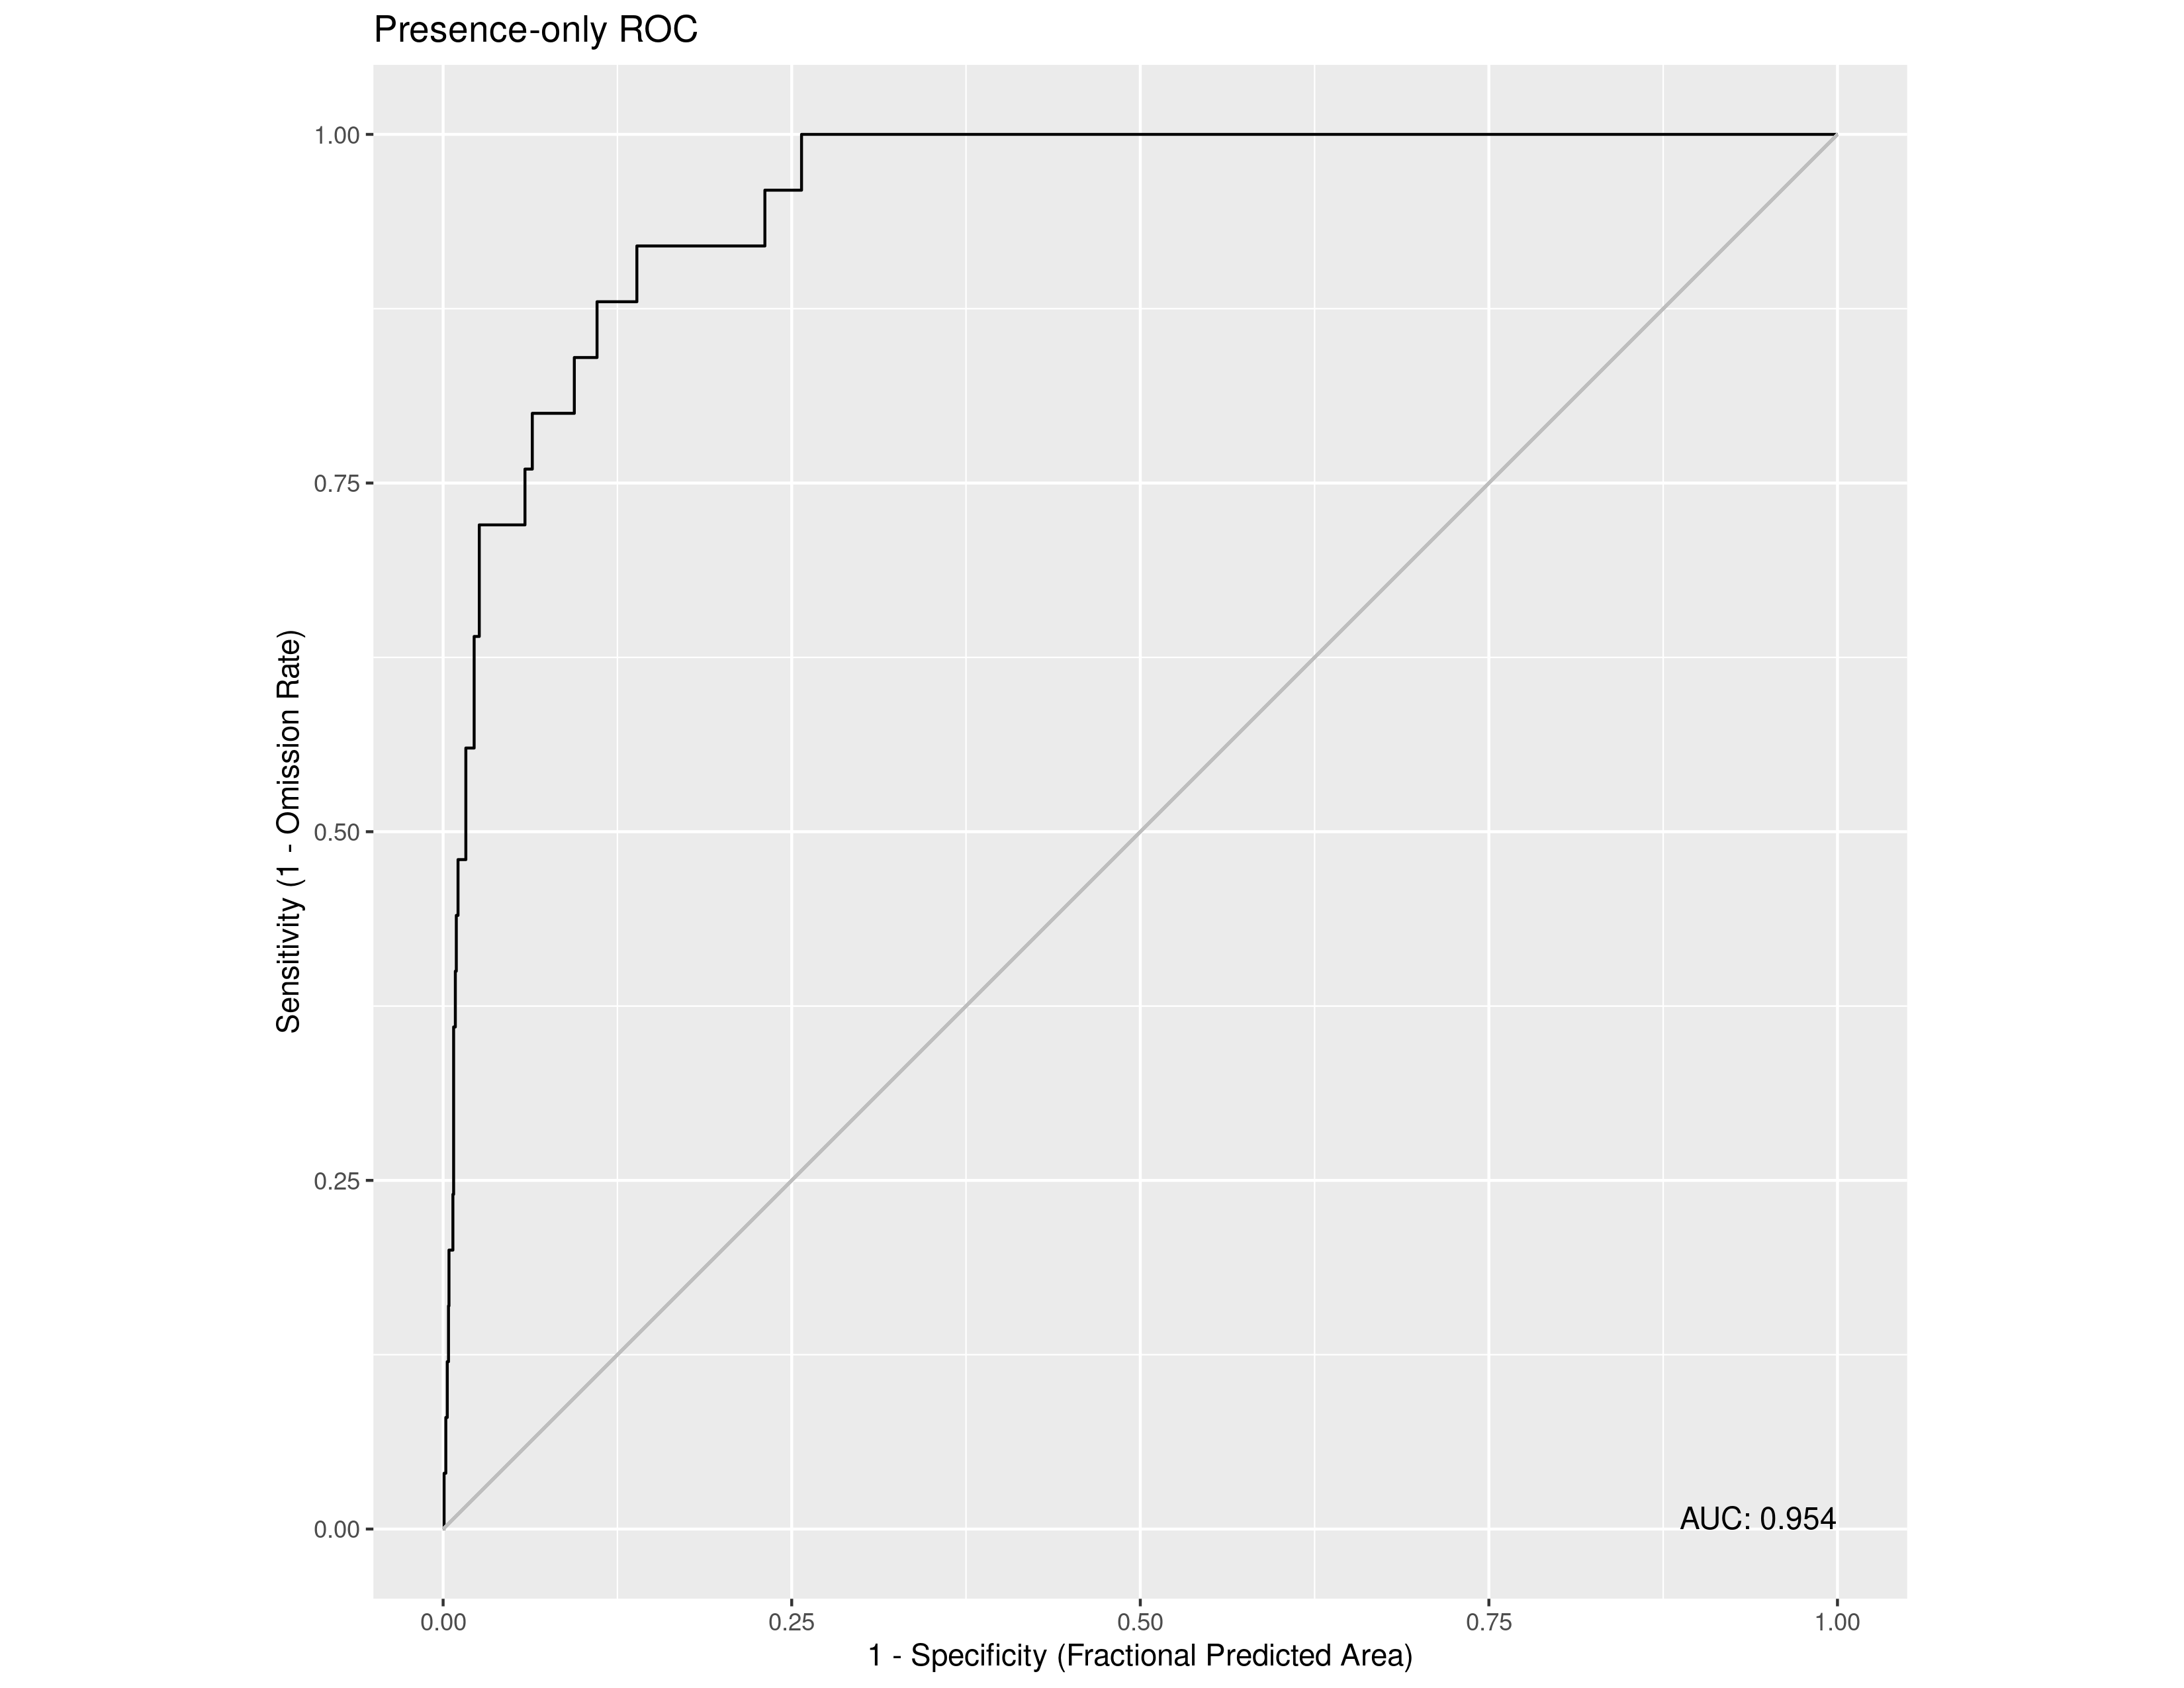

Data behind this chart, as committed beside it:
, value
1, 0.9539
